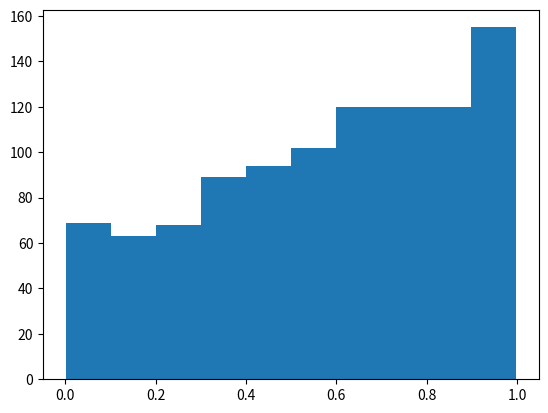

The matplotlib source for this figure:
import matplotlib.pyplot as plt

from scipy.stats import truncexpon

# truncexpon(b, loc=0, scale=1)
# samples from [loc, loc + b * scale]
a, b = 0.0, 1.0
lambda_ = 1.0

scale = 1.0 / lambda_
lower = a
upper = b
b_scaled = (upper - lower) / scale

rv = truncexpon(b=b_scaled, loc=lower, scale=scale)
samples = 1-rv.rvs(size=1000)

plt.hist(samples)
plt.savefig("trunc_test.pdf")
plt.clf()
